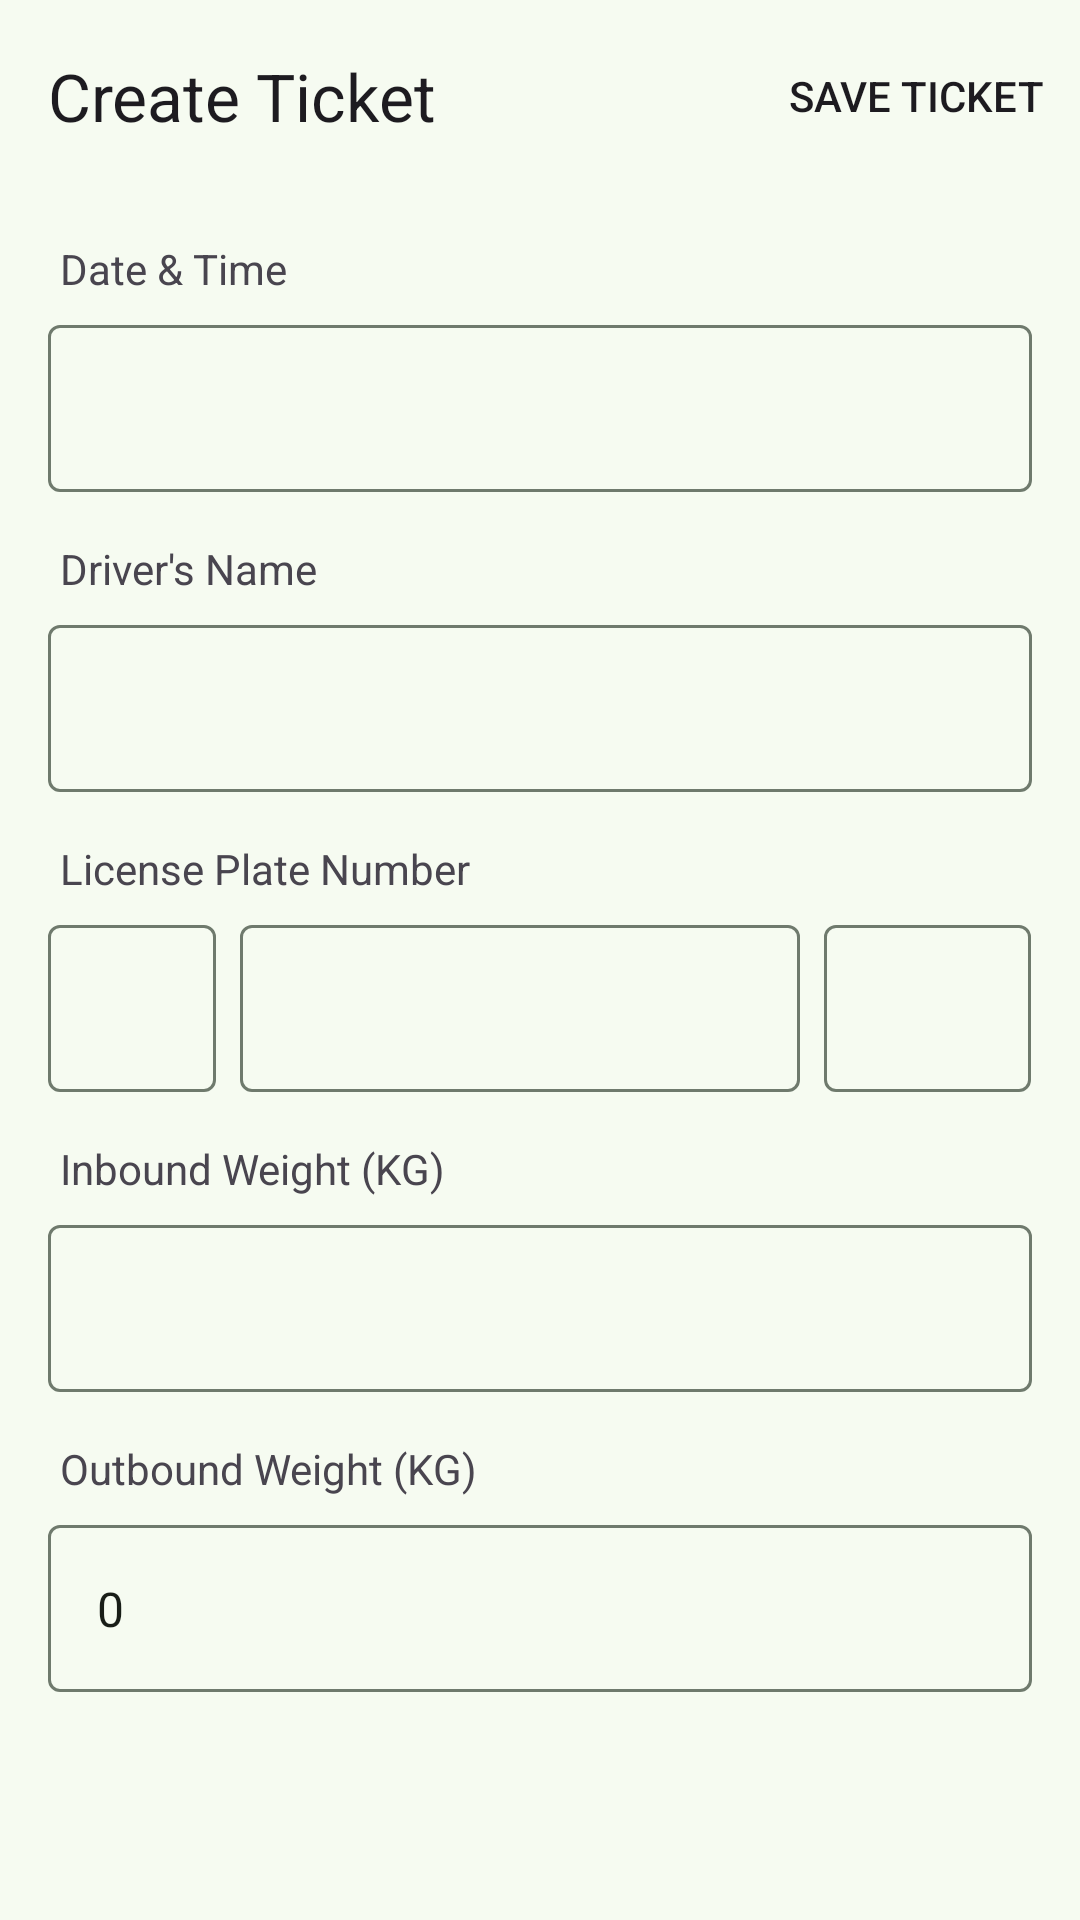

Android layout source for this screen:
<!-- AndroidManifest.xml: application theme Theme.SawitProTest -->
<!-- res/layout/activity_add_ticket.xml -->
<?xml version="1.0" encoding="utf-8"?>
<LinearLayout xmlns:android="http://schemas.android.com/apk/res/android"
    xmlns:app="http://schemas.android.com/apk/res-auto"
    xmlns:tools="http://schemas.android.com/tools"
    android:id="@+id/main"
    android:layout_width="match_parent"
    android:layout_height="match_parent"
    android:orientation="vertical"
    tools:context=".addticket.AddTicketActivity">

    <androidx.appcompat.widget.Toolbar
        android:id="@+id/create_ticket_toolbar"
        android:layout_width="match_parent"
        android:layout_height="wrap_content"
        app:menu="@menu/ticket_menu"
        app:title="Create Ticket"
        app:navigationIcon="@drawable/baseline_arrow_back_24"/>

    <ScrollView
        android:layout_width="match_parent"
        android:layout_height="match_parent">

        <LinearLayout
            android:layout_width="match_parent"
            android:layout_height="wrap_content"
            android:layout_margin="16dp"
            android:orientation="vertical">

            <TextView
                android:layout_width="match_parent"
                android:layout_height="wrap_content"
                android:layout_marginStart="4dp"
                android:layout_marginBottom="4dp"
                android:text="Date &amp; Time" />

            <com.google.android.material.textfield.TextInputLayout
                android:id="@+id/datetime_til"
                android:layout_width="match_parent"
                android:layout_height="wrap_content"
                android:layout_marginBottom="16dp">

                <com.google.android.material.textfield.TextInputEditText
                    android:id="@+id/datetime_et"
                    android:layout_width="match_parent"
                    android:layout_height="wrap_content"
                    android:lines="1"
                    android:maxLines="1"
                    android:inputType="none"
                    android:focusable="false" />
            </com.google.android.material.textfield.TextInputLayout>

            <TextView
                android:layout_width="match_parent"
                android:layout_height="wrap_content"
                android:layout_marginStart="4dp"
                android:layout_marginBottom="4dp"
                android:text="Driver's Name" />

            <com.google.android.material.textfield.TextInputLayout
                android:id="@+id/driver_til"
                android:layout_width="match_parent"
                android:layout_height="wrap_content"
                android:layout_marginBottom="16dp">

                <com.google.android.material.textfield.TextInputEditText
                    android:id="@+id/driver_et"
                    android:layout_width="match_parent"
                    android:layout_height="wrap_content"
                    android:imeOptions="actionNext"
                    android:inputType="textCapWords"
                    android:lines="1"
                    android:maxLines="1" />
            </com.google.android.material.textfield.TextInputLayout>

            <TextView
                android:layout_width="match_parent"
                android:layout_height="wrap_content"
                android:layout_marginStart="4dp"
                android:layout_marginBottom="4dp"
                android:text="License Plate Number" />

            <LinearLayout
                android:layout_width="match_parent"
                android:layout_height="wrap_content"
                android:layout_marginBottom="16dp"
                android:orientation="horizontal">

                <com.google.android.material.textfield.TextInputLayout
                    android:id="@+id/plat_1_til"
                    android:layout_width="wrap_content"
                    android:layout_height="wrap_content"
                    android:layout_marginEnd="8dp"
                    android:maxEms="2"
                    app:placeholderText="B">

                    <com.google.android.material.textfield.TextInputEditText
                        android:id="@+id/plat_1_et"
                        android:layout_width="match_parent"
                        android:layout_height="wrap_content"
                        android:ems="2"
                        android:imeOptions="actionNext"
                        android:inputType="textCapCharacters"
                        android:lines="1"
                        android:maxEms="2"
                        android:maxLength="2"
                        android:maxLines="1" />
                </com.google.android.material.textfield.TextInputLayout>

                <com.google.android.material.textfield.TextInputLayout
                    android:id="@+id/plat_2_til"
                    android:layout_width="wrap_content"
                    android:layout_height="wrap_content"
                    android:layout_marginEnd="8dp"
                    android:layout_weight="1"
                    app:placeholderText="1234">

                    <com.google.android.material.textfield.TextInputEditText
                        android:id="@+id/plat_2_et"
                        android:layout_width="match_parent"
                        android:layout_height="wrap_content"
                        android:imeOptions="actionNext"
                        android:inputType="number"
                        android:lines="1"
                        android:maxLength="4"
                        android:maxLines="1" />
                </com.google.android.material.textfield.TextInputLayout>

                <com.google.android.material.textfield.TextInputLayout
                    android:id="@+id/plat_3_til"
                    android:layout_width="wrap_content"
                    android:layout_height="wrap_content"
                    android:layout_weight="0.1"
                    android:maxEms="3"
                    app:placeholderText="XYZ">

                    <com.google.android.material.textfield.TextInputEditText
                        android:id="@+id/plat_3_et"
                        android:layout_width="match_parent"
                        android:layout_height="wrap_content"
                        android:ems="3"
                        android:imeOptions="actionNext"
                        android:inputType="textCapCharacters"
                        android:lines="1"
                        android:maxEms="3"
                        android:maxLength="3"
                        android:maxLines="1" />
                </com.google.android.material.textfield.TextInputLayout>
            </LinearLayout>

            <TextView
                android:layout_width="match_parent"
                android:layout_height="wrap_content"
                android:layout_marginStart="4dp"
                android:layout_marginBottom="4dp"
                android:text="Inbound Weight (KG)" />

            <com.google.android.material.textfield.TextInputLayout
                android:id="@+id/inweight_til"
                android:layout_width="match_parent"
                android:layout_height="wrap_content"
                android:layout_marginBottom="16dp">

                <com.google.android.material.textfield.TextInputEditText
                    android:id="@+id/inweight_et"
                    android:layout_width="match_parent"
                    android:layout_height="wrap_content"
                    android:imeOptions="actionNext"
                    android:inputType="number"
                    android:lines="1"
                    android:maxLines="1" />
            </com.google.android.material.textfield.TextInputLayout>

            <TextView
                android:layout_width="match_parent"
                android:layout_height="wrap_content"
                android:layout_marginStart="4dp"
                android:layout_marginBottom="4dp"
                android:text="Outbound Weight (KG)" />

            <com.google.android.material.textfield.TextInputLayout
                android:id="@+id/outweight_til"
                android:layout_width="match_parent"
                android:layout_height="wrap_content"
                android:layout_marginBottom="16dp">

                <com.google.android.material.textfield.TextInputEditText
                    android:id="@+id/outweight_et"
                    android:layout_width="match_parent"
                    android:layout_height="wrap_content"
                    android:imeOptions="actionDone"
                    android:inputType="number"
                    android:lines="1"
                    android:maxLines="1"
                    android:text="0"/>
            </com.google.android.material.textfield.TextInputLayout>
























        </LinearLayout>
    </ScrollView>


</LinearLayout>
<!-- resources referenced by this layout -->
<resources>
  <style name="Theme.SawitProTest" parent="Base.Theme.SawitProTest" />
  <color name="md_theme_primary">#00571F</color>
  <color name="md_theme_onPrimary">#FFFFFF</color>
  <color name="md_theme_primaryContainer">#207F38</color>
  <color name="md_theme_onPrimaryContainer">#FFFFFF</color>
  <color name="md_theme_secondary">#446646</color>
  <color name="md_theme_onSecondary">#FFFFFF</color>
  <color name="md_theme_secondaryContainer">#CAF1C7</color>
  <color name="md_theme_onSecondaryContainer">#315233</color>
  <color name="md_theme_tertiary">#02459F</color>
  <color name="md_theme_onTertiary">#FFFFFF</color>
  <color name="md_theme_tertiaryContainer">#3C6BC6</color>
  <color name="md_theme_onTertiaryContainer">#FFFFFF</color>
  <color name="md_theme_error">#BA1A1A</color>
  <color name="md_theme_onError">#FFFFFF</color>
  <color name="md_theme_errorContainer">#FFDAD6</color>
  <color name="md_theme_onErrorContainer">#410002</color>
  <color name="md_theme_background">#F6FBF1</color>
  <color name="md_theme_onBackground">#181D17</color>
  <color name="md_theme_surface">#F6FBF1</color>
  <color name="md_theme_onSurface">#181D17</color>
  <color name="md_theme_surfaceVariant">#DBE6D6</color>
  <color name="md_theme_onSurfaceVariant">#3F493E</color>
  <color name="md_theme_outline">#6F7A6D</color>
  <color name="md_theme_outlineVariant">#BECABB</color>
  <color name="md_theme_inverseSurface">#2C322B</color>
  <color name="md_theme_inverseOnSurface">#EDF2E8</color>
  <color name="md_theme_inversePrimary">#7EDB87</color>
  <color name="md_theme_primaryFixed">#9AF8A1</color>
  <color name="md_theme_onPrimaryFixed">#002107</color>
  <color name="md_theme_primaryFixedDim">#7EDB87</color>
  <color name="md_theme_onPrimaryFixedVariant">#00531D</color>
  <color name="md_theme_secondaryFixed">#C6EDC3</color>
  <color name="md_theme_onSecondaryFixed">#012108</color>
  <color name="md_theme_secondaryFixedDim">#AAD0A8</color>
  <color name="md_theme_onSecondaryFixedVariant">#2D4E30</color>
  <color name="md_theme_tertiaryFixed">#D9E2FF</color>
  <color name="md_theme_onTertiaryFixed">#001944</color>
  <color name="md_theme_tertiaryFixedDim">#AFC6FF</color>
  <color name="md_theme_onTertiaryFixedVariant">#004299</color>
  <color name="md_theme_surfaceDim">#D6DCD2</color>
  <color name="md_theme_surfaceBright">#F6FBF1</color>
  <color name="md_theme_surfaceContainerLowest">#FFFFFF</color>
  <color name="md_theme_surfaceContainerLow">#F0F5EB</color>
  <color name="md_theme_surfaceContainer">#EAEFE6</color>
  <color name="md_theme_surfaceContainerHigh">#E5EAE0</color>
  <color name="md_theme_surfaceContainerHighest">#DFE4DA</color>
</resources>
